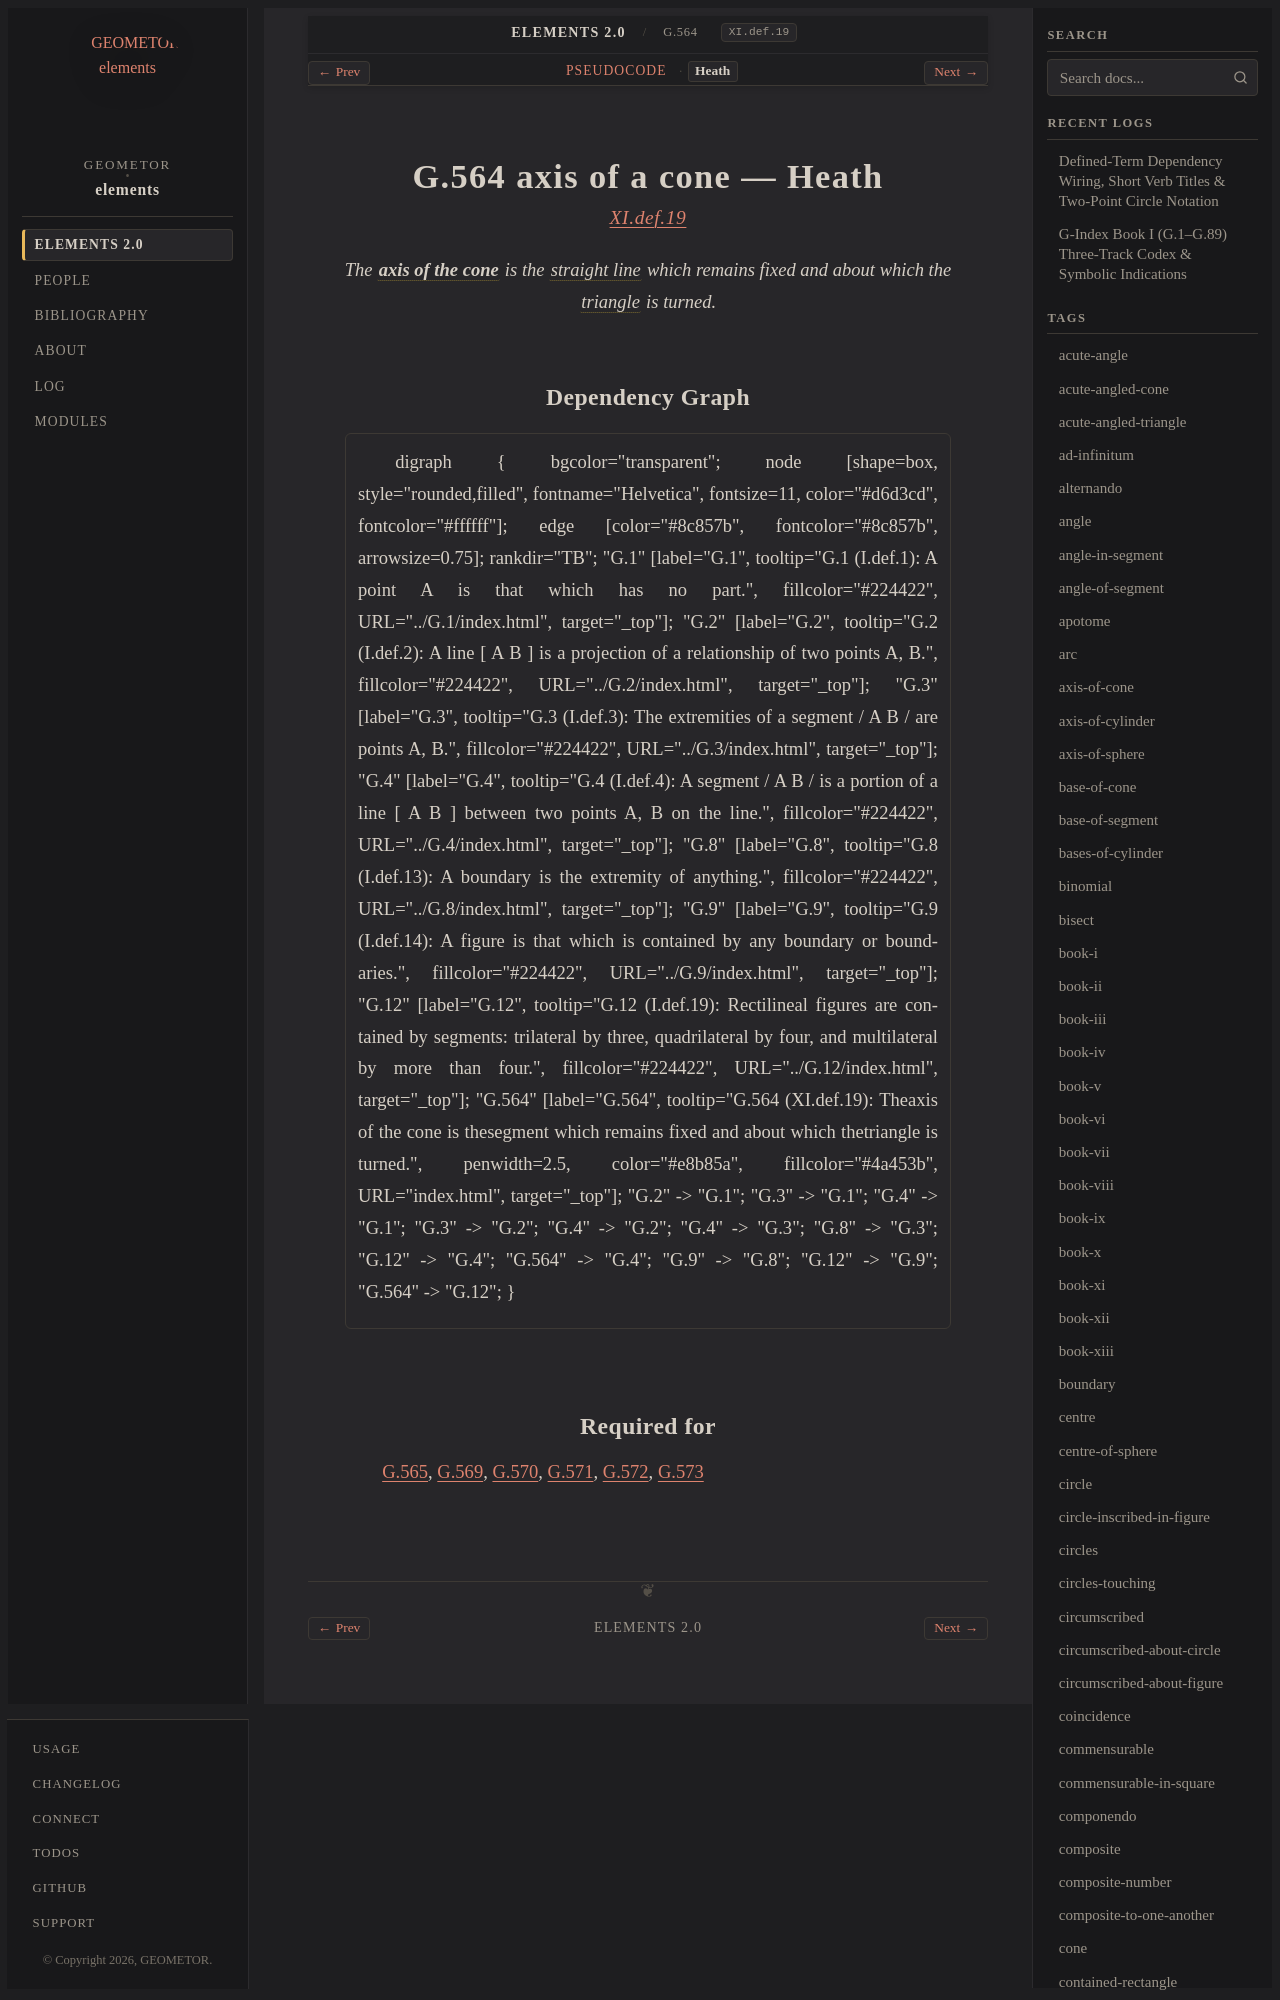

repository: geometor/elements · page: elements2/G.564/heath.html · generator: sphinx

:canonical_id: G.564
:original_id: XI.def.19
:title: G.564 axis of a cone
:volume: III
:book: XI
:type: def

G.564 axis of a cone — Heath
============================

.. rubric:: `XI.def.19 <https://geometor.github.io/euclid/heath/volume_III/book_xi/definitions/#xi-def-19>`_

.. enunciation::

   The :term:`**axis of the cone** <axis-of-cone>` is the :term:`straight line <G.4>` which remains fixed and about which the :term:`triangle <G.12>` is turned.
